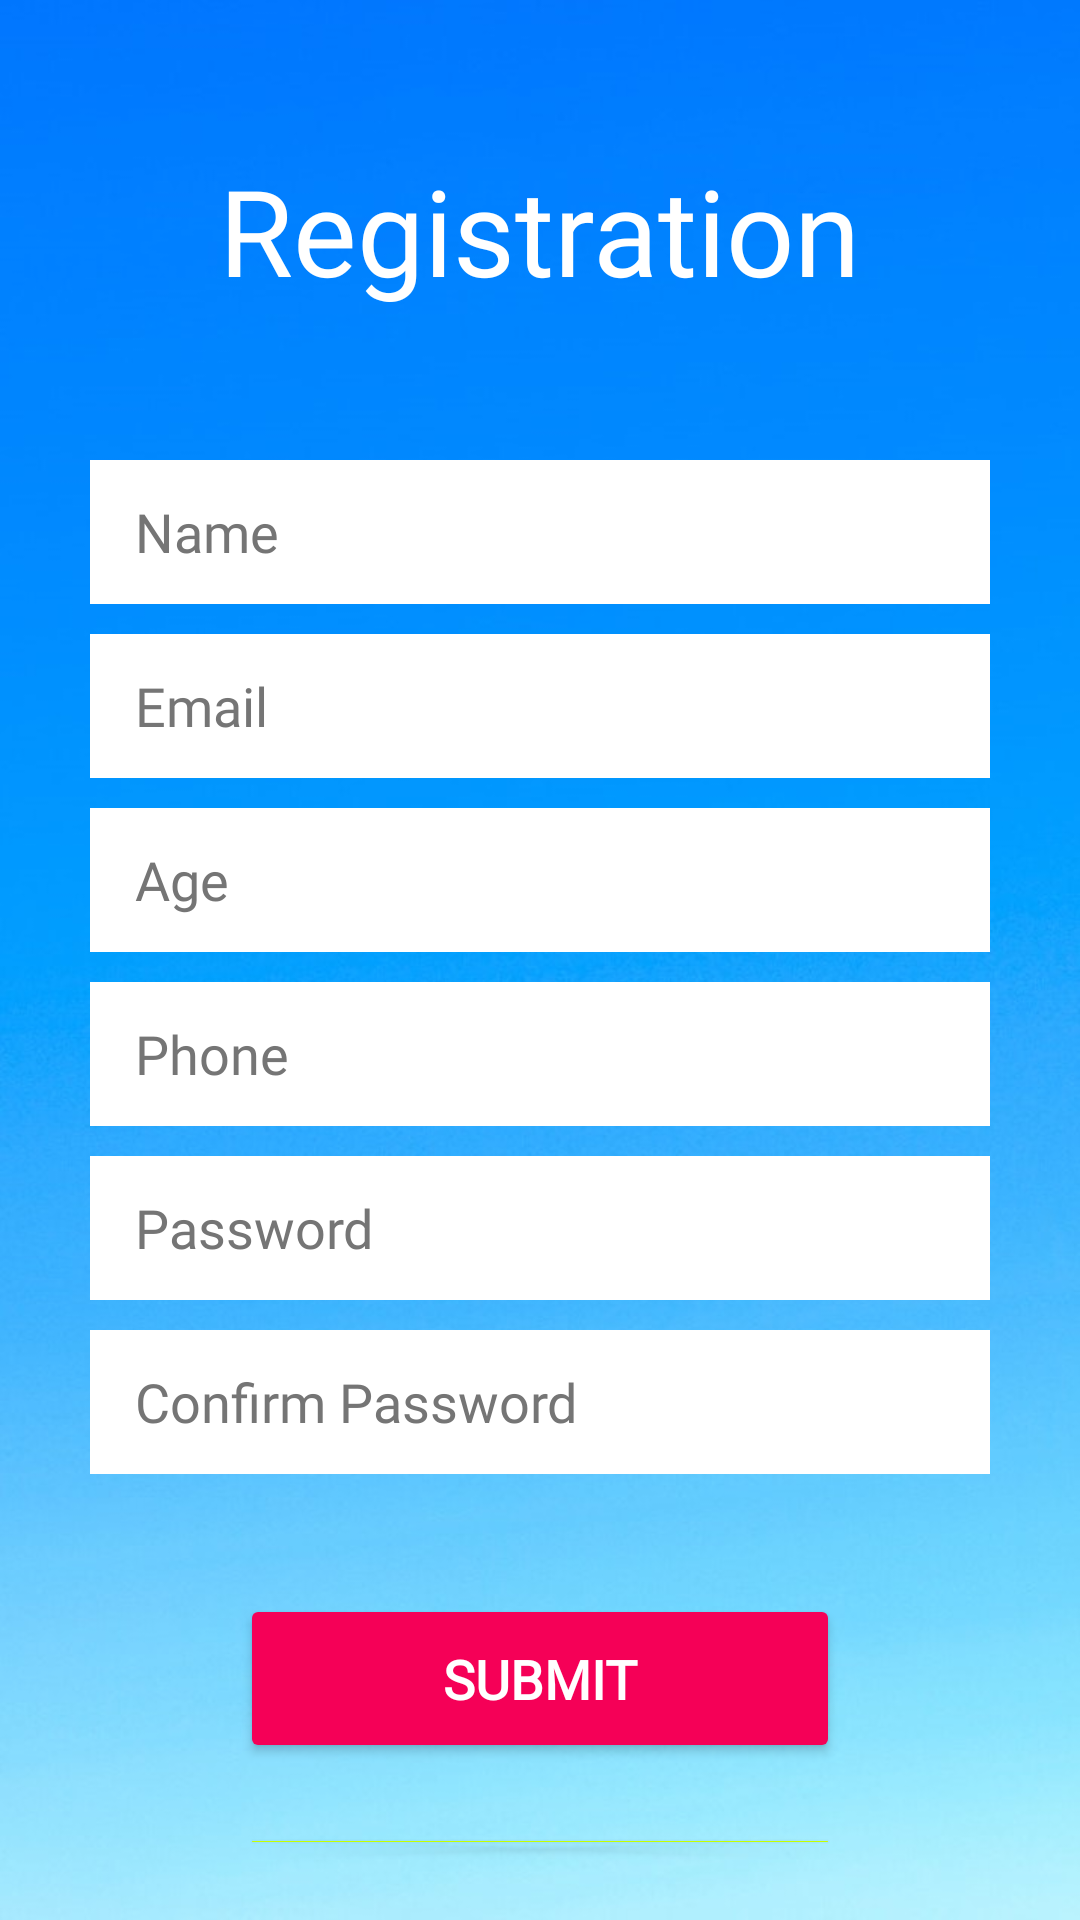

Reconstruct the res/layout file that produces this screen, plus the resources it refers to.
<!-- AndroidManifest.xml: application theme Theme.BloodPressureTracker -->
<!-- res/layout/activity_registration.xml -->
<?xml version="1.0" encoding="utf-8"?>
<androidx.coordinatorlayout.widget.CoordinatorLayout xmlns:android="http://schemas.android.com/apk/res/android"

    xmlns:tools="http://schemas.android.com/tools"
    android:layout_width="match_parent"
    android:layout_height="match_parent"
    tools:context=".RegistrationActivity"
    android:background="@drawable/bg"
    android:padding="20dp">

    <LinearLayout
        android:layout_width="match_parent"
        android:layout_height="wrap_content"
        android:orientation="vertical">

        <ImageView
            android:id="@+id/backimg"
            android:layout_width="wrap_content"
            android:layout_height="wrap_content"
            android:layout_marginBottom="20dp"
            android:contentDescription="@string/todo"
            android:padding="5dp"
            android:src="@drawable/ic_baseline_arrow_back_24" />


        <TextView
            android:layout_width="wrap_content"
            android:layout_height="wrap_content"
            android:layout_gravity="center"
            android:layout_marginBottom="50sp"
            android:fontFamily="@font/alegreya_sans_sc"
            android:text="Registration"
            android:textColor="@color/white"
            android:textSize="40sp" />


        <EditText
            android:id="@+id/fullname"
            android:layout_width="match_parent"
            android:layout_height="wrap_content"
            android:layout_marginLeft="10dp"
            android:layout_marginRight="10dp"
            android:layout_marginBottom="10sp"
            android:autofillHints=""
            android:background="@color/white"
            android:ems="10"
            android:fontFamily="@font/cambay"
            android:hint="Name"
            android:inputType="textPersonName"
            android:minHeight="48dp"
            android:paddingLeft="15dp"
            android:textColor="@color/black"
            android:textColorHint="#757575" />

        <EditText
            android:id="@+id/usermail"
            android:layout_width="match_parent"
            android:layout_height="wrap_content"
            android:layout_marginLeft="10dp"
            android:layout_marginRight="10dp"
            android:layout_marginBottom="10sp"
            android:autofillHints=""
            android:background="@color/white"
            android:ems="10"
            android:fontFamily="@font/cambay"
            android:hint="Email"
            android:inputType="textEmailAddress"
            android:minHeight="48dp"
            android:paddingLeft="15dp"
            android:textColor="@color/black"
            android:textColorHint="#757575" />

        <EditText
            android:id="@+id/userage"
            android:layout_width="match_parent"
            android:layout_height="wrap_content"
            android:layout_marginLeft="10dp"
            android:layout_marginRight="10dp"
            android:layout_marginBottom="10sp"
            android:autofillHints=""
            android:background="@color/white"
            android:ems="10"
            android:fontFamily="@font/cambay"
            android:hint="Age"
            android:inputType="textPersonName"
            android:minHeight="48dp"
            android:paddingLeft="15dp"
            android:textColor="@color/black"
            android:textColorHint="#757575" />

        <EditText
            android:id="@+id/phone"
            android:layout_width="match_parent"
            android:layout_height="wrap_content"
            android:layout_marginLeft="10dp"
            android:layout_marginRight="10dp"
            android:layout_marginBottom="10sp"
            android:autofillHints=""
            android:background="@color/white"
            android:ems="10"
            android:fontFamily="@font/cambay"
            android:hint="Phone"
            android:inputType="phone"
            android:minHeight="48dp"
            android:paddingLeft="15dp"
            android:textColor="@color/black"
            android:textColorHint="#757575" />

        <EditText
            android:id="@+id/password"
            android:layout_width="match_parent"
            android:layout_height="wrap_content"
            android:layout_marginLeft="10dp"
            android:layout_marginRight="10dp"
            android:layout_marginBottom="10sp"
            android:autofillHints=""
            android:background="@color/white"
            android:ems="10"
            android:fontFamily="@font/cambay"
            android:hint="Password"
            android:inputType="textPassword"
            android:minHeight="48dp"
            android:paddingLeft="15dp"
            android:textColor="@color/black"
            android:textColorHint="#757575" />

        <EditText
            android:id="@+id/c_password"
            android:layout_width="match_parent"
            android:layout_height="wrap_content"
            android:layout_marginLeft="10dp"
            android:layout_marginRight="10dp"
            android:layout_marginBottom="20sp"

            android:autofillHints=""
            android:background="@color/white"
            android:ems="10"
            android:fontFamily="@font/cambay"
            android:hint="Confirm Password"
            android:inputType="textPassword"
            android:minHeight="48dp"
            android:paddingLeft="15dp"
            android:textColor="@color/black"
            android:textColorHint="#757575" />

        <Button
            android:id="@+id/submit"
            android:layout_width="200dp"
            android:layout_height="wrap_content"
            android:layout_gravity="center"
            android:layout_marginTop="20sp"
            android:layout_marginBottom="10sp"
            android:backgroundTint="#F50057"
            android:fontFamily="@font/alegreya_sans_sc"
            android:paddingTop="16dp"
            android:paddingBottom="16dp"
            android:text="Submit"
            android:textColor="@color/white"
            android:textSize="18sp"
            android:textStyle="bold">

        </Button>

        <Button
            android:id="@+id/already_user"
            android:layout_width="200dp"
            android:layout_height="wrap_content"
            android:layout_gravity="center"
            android:layout_marginTop="10sp"
            android:backgroundTint="#C6FF00"
            android:fontFamily="@font/alegreya_sans_sc"
            android:paddingTop="16dp"
            android:paddingBottom="16dp"
            android:text="Already user? Login"
            android:textAllCaps="false"
            android:textColor="@color/black"
            android:textSize="18sp"
            android:textStyle="bold">

        </Button>
    </LinearLayout>


</androidx.coordinatorlayout.widget.CoordinatorLayout>
<!-- resources referenced by this layout -->
<resources>
  <!-- drawable bg: jpg bitmap (drawable-v24, 101793 bytes) -->
  <style name="Theme.BloodPressureTracker" parent="Theme.MaterialComponents.DayNight.DarkActionBar">
          
          <item name="colorPrimary">@color/purple_500</item>
          <item name="colorPrimaryVariant">@color/purple_700</item>
          <item name="colorOnPrimary">@color/white</item>
          
          <item name="colorSecondary">@color/teal_200</item>
          <item name="colorSecondaryVariant">@color/teal_700</item>
          <item name="colorOnSecondary">@color/black</item>
          
          <item name="android:statusBarColor" tools:targetApi="l">?attr/colorPrimaryVariant</item>
          
      </style>
  <!-- not gathered from this repository: default colours our renderer supplied (Android Studio template values) -->
  <color name="purple_500">#FF6200EE</color>
  <color name="purple_700">#FF3700B3</color>
  <color name="teal_200">#FF03DAC5</color>
  <color name="teal_700">#FF018786</color>
  <color name="black">#FF000000</color>
  <color name="white">#FFFFFFFF</color>
</resources>
